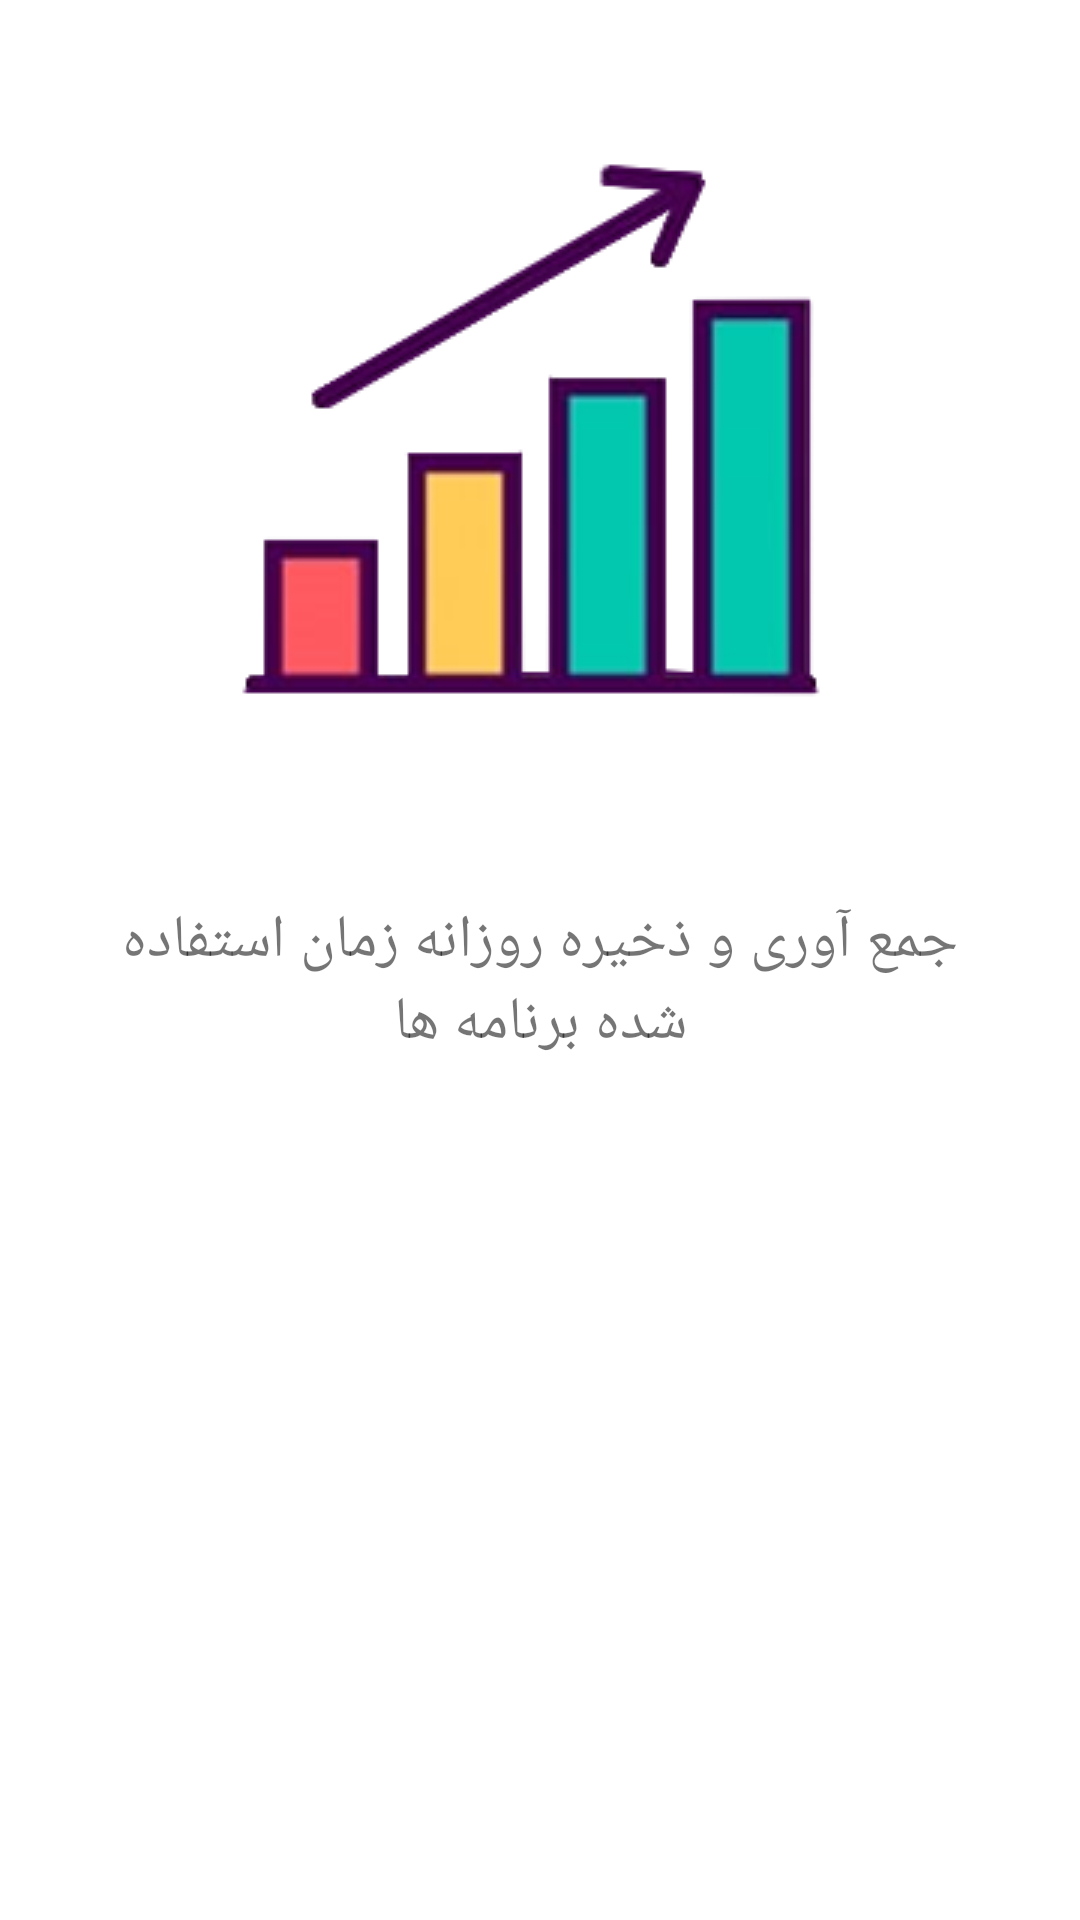

Android layout source for this screen:
<!-- AndroidManifest.xml: application theme Kids -->
<!-- res/layout/fragment_2.xml -->
<?xml version="1.0" encoding="utf-8"?>
<LinearLayout xmlns:android="http://schemas.android.com/apk/res/android"
    xmlns:app="http://schemas.android.com/apk/res-auto"
    xmlns:tools="http://schemas.android.com/tools"
    android:orientation="vertical"
    android:layout_width="match_parent"
    android:layout_height="match_parent"
    tools:context=".SplashScreen.Fragment2">

    
    <ImageView
        android:id="@+id/imageView3"
        android:layout_width="300dp"
        android:layout_height="300dp"
        android:layout_gravity="center_horizontal"
        android:src="@drawable/graph" />

    <TextView
        android:layout_width="match_parent"
        android:layout_height="wrap_content"
        android:layout_gravity="center_horizontal"
        android:layout_marginLeft="30dp"
        android:layout_marginRight="30dp"
        android:gravity="center_horizontal"
        android:text="جمع آوری و ذخیره روزانه زمان استفاده شده برنامه ها"
        android:textSize="20sp"
        android:layout_marginStart="30dp"
        android:layout_marginEnd="30dp" />

</LinearLayout>
<!-- resources referenced by this layout -->
<resources>
  <!-- drawable graph: png bitmap (drawable, 15315 bytes) -->
  <style name="Kids" parent="Theme.MaterialComponents.Light.NoActionBar">
          <item name="materialButtonStyle">@style/buttonStyle</item>
          <item name="textInputStyle">@style/textInputStyle</item>
      </style>
  <style name="buttonStyle" parent="Widget.MaterialComponents.Button">
          <item name="android:backgroundTint" tools:targetApi="lollipop">@color/white</item>
          <item name="android:textColor">@color/ButtonTextColor</item>
      </style>
  <style name="textInputStyle" parent="Widget.MaterialComponents.TextInputLayout.OutlinedBox">
          <item name="android:background" tools:targetApi="lollipop">@color/white</item>
      </style>
  <color name="white">#FFFFFFFF</color>
  <color name="ButtonTextColor">#4B4B4B</color>
</resources>
